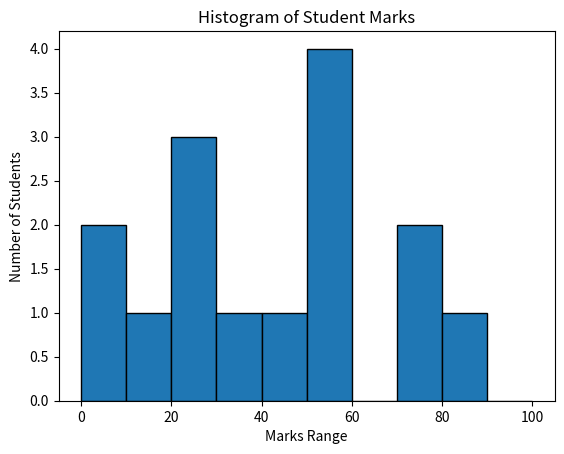

The script that saved this image:
import matplotlib.pyplot as plt

# Given marks
marks = [22, 87, 5, 43, 56, 73, 55, 54, 11, 20, 51, 5, 79, 31, 27]

# Define bins for the intervals (0–10, 10–20, ..., 90–100)
bins = [0, 10, 20, 30, 40, 50, 60, 70, 80, 90, 100]

# Create histogram
plt.hist(marks, bins=bins, edgecolor="black")

# Labels and title
plt.xlabel("Marks Range")
plt.ylabel("Number of Students")
plt.title("Histogram of Student Marks")

# Show plot
plt.show()
